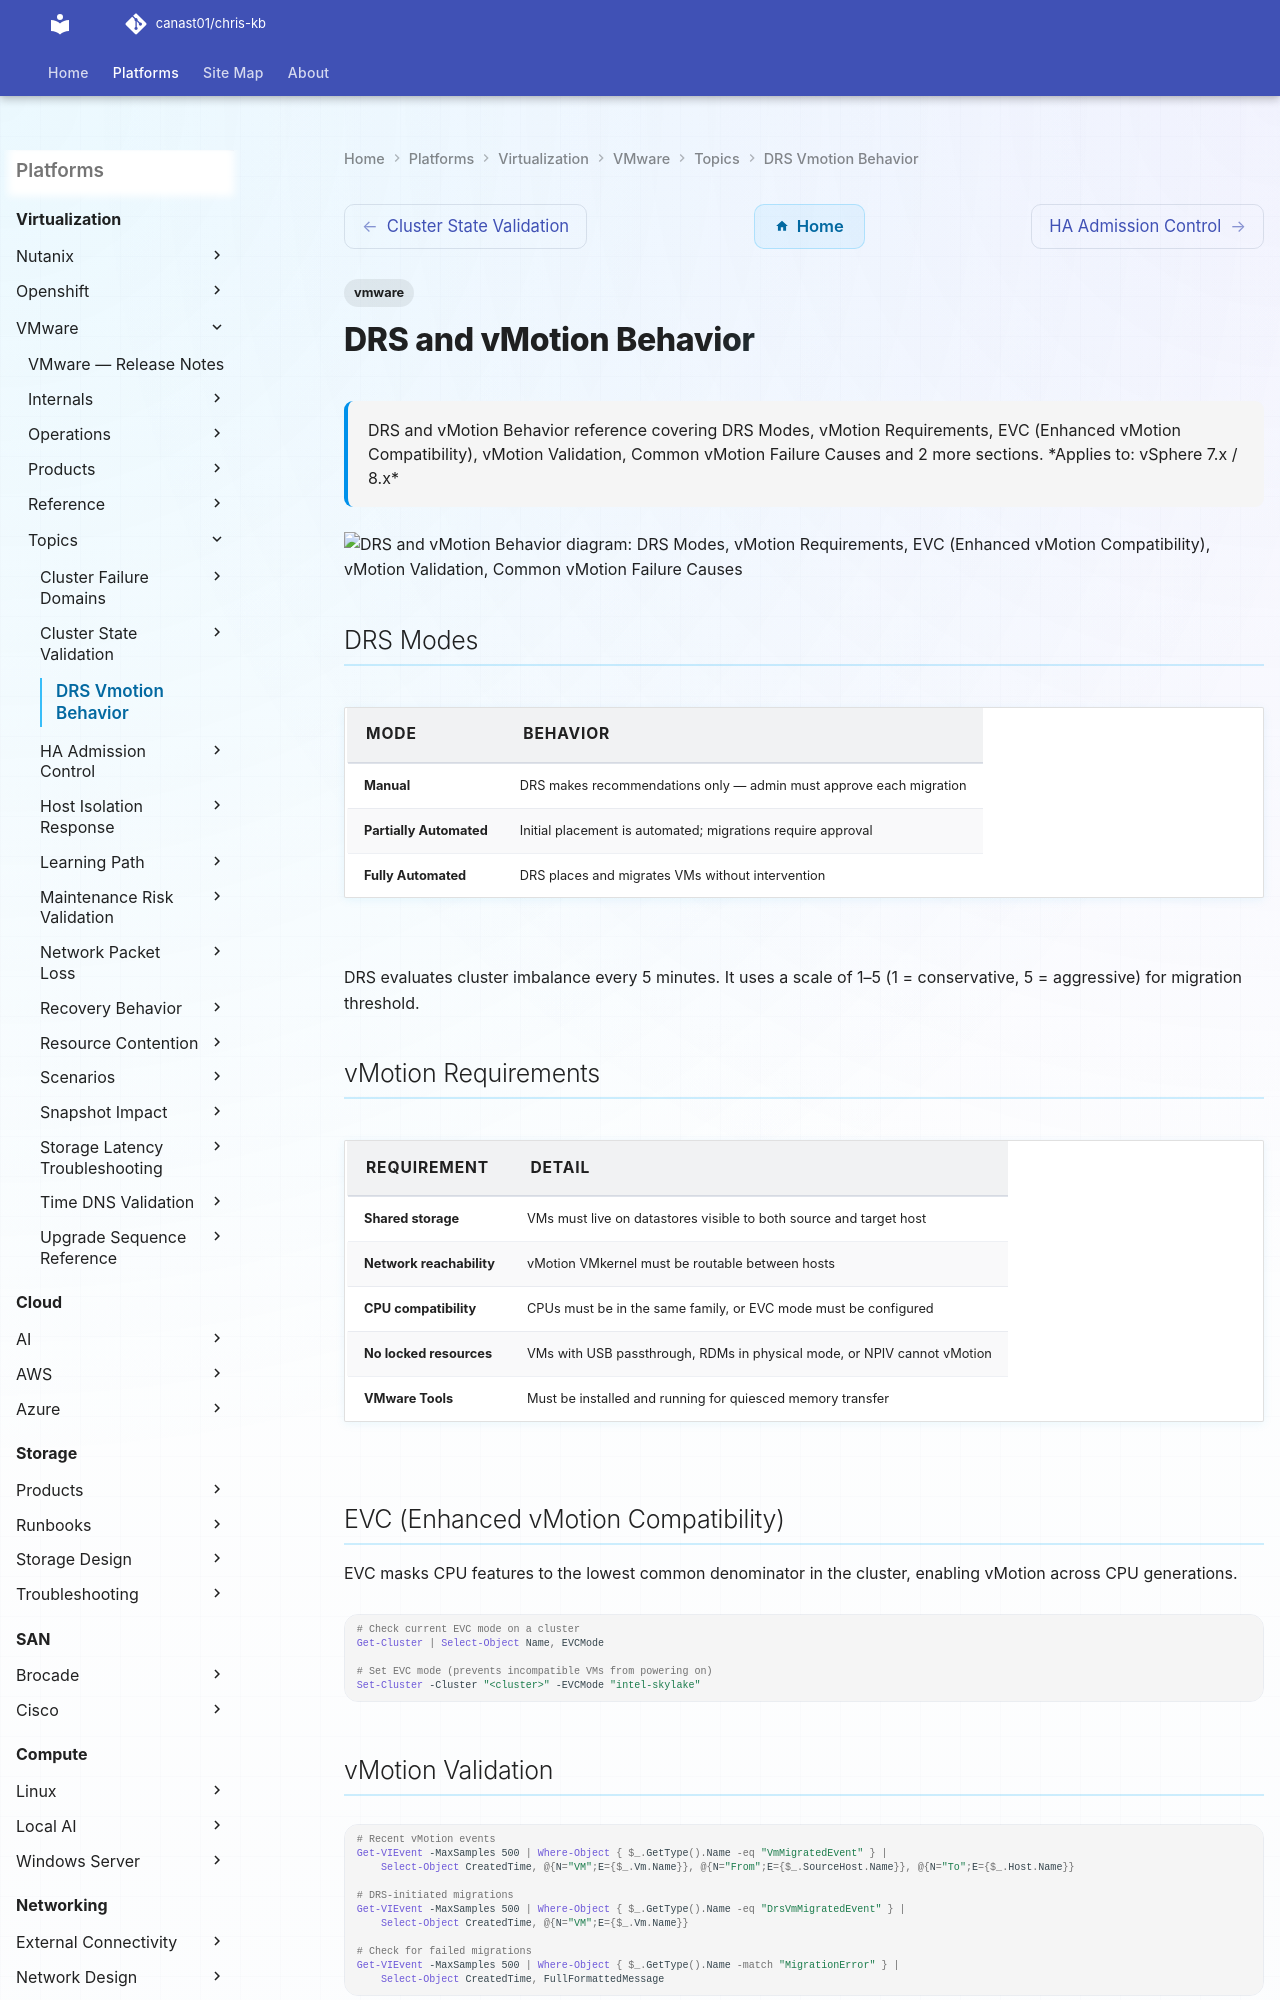

repository: canast01/chris-kb · page: virtualization/vmware/topics/drs-vmotion-behavior/index.html · generator: mkdocs

---
tags:
  - vmware
description: "DRS and vMotion Behavior reference covering DRS Modes, vMotion Requirements, EVC (Enhanced vMotion Compatibility), vMotion Validation, Common vMotion..."
---
# DRS and vMotion Behavior

<div class="kb-summary">
DRS and vMotion Behavior reference covering DRS Modes, vMotion Requirements, EVC (Enhanced vMotion Compatibility), vMotion Validation, Common vMotion Failure Causes and 2 more sections.

*Applies to: vSphere 7.x / 8.x*
</div>

```d2
direction: down

drs_modes: "DRS Modes" {shape: rectangle}
vmotion_requirements: "vMotion Requirements" {shape: rectangle}
evc_enhanced_vmotion_compatibility: "EVC (Enhanced vMotion Compatibility)" {shape: rectangle}
vmotion_validation: "vMotion Validation" {shape: rectangle}
common_vmotion_failure_causes: "Common vMotion Failure Causes" {shape: rectangle}
drs_antiaffinity_affinity_rules: "DRS Anti-Affinity / Affinity Rules" {shape: rectangle}

drs_modes -> vmotion_requirements: uses
vmotion_requirements -> evc_enhanced_vmotion_compatibility: uses
evc_enhanced_vmotion_compatibility -> vmotion_validation: uses
vmotion_validation -> common_vmotion_failure_causes: uses
common_vmotion_failure_causes -> drs_antiaffinity_affinity_rules: uses
```

## DRS Modes

| Mode | Behavior |
|---|---|
| **Manual** | DRS makes recommendations only — admin must approve each migration |
| **Partially Automated** | Initial placement is automated; migrations require approval |
| **Fully Automated** | DRS places and migrates VMs without intervention |

DRS evaluates cluster imbalance every 5 minutes. It uses a scale of 1–5 (1 = conservative, 5 = aggressive) for migration threshold.
